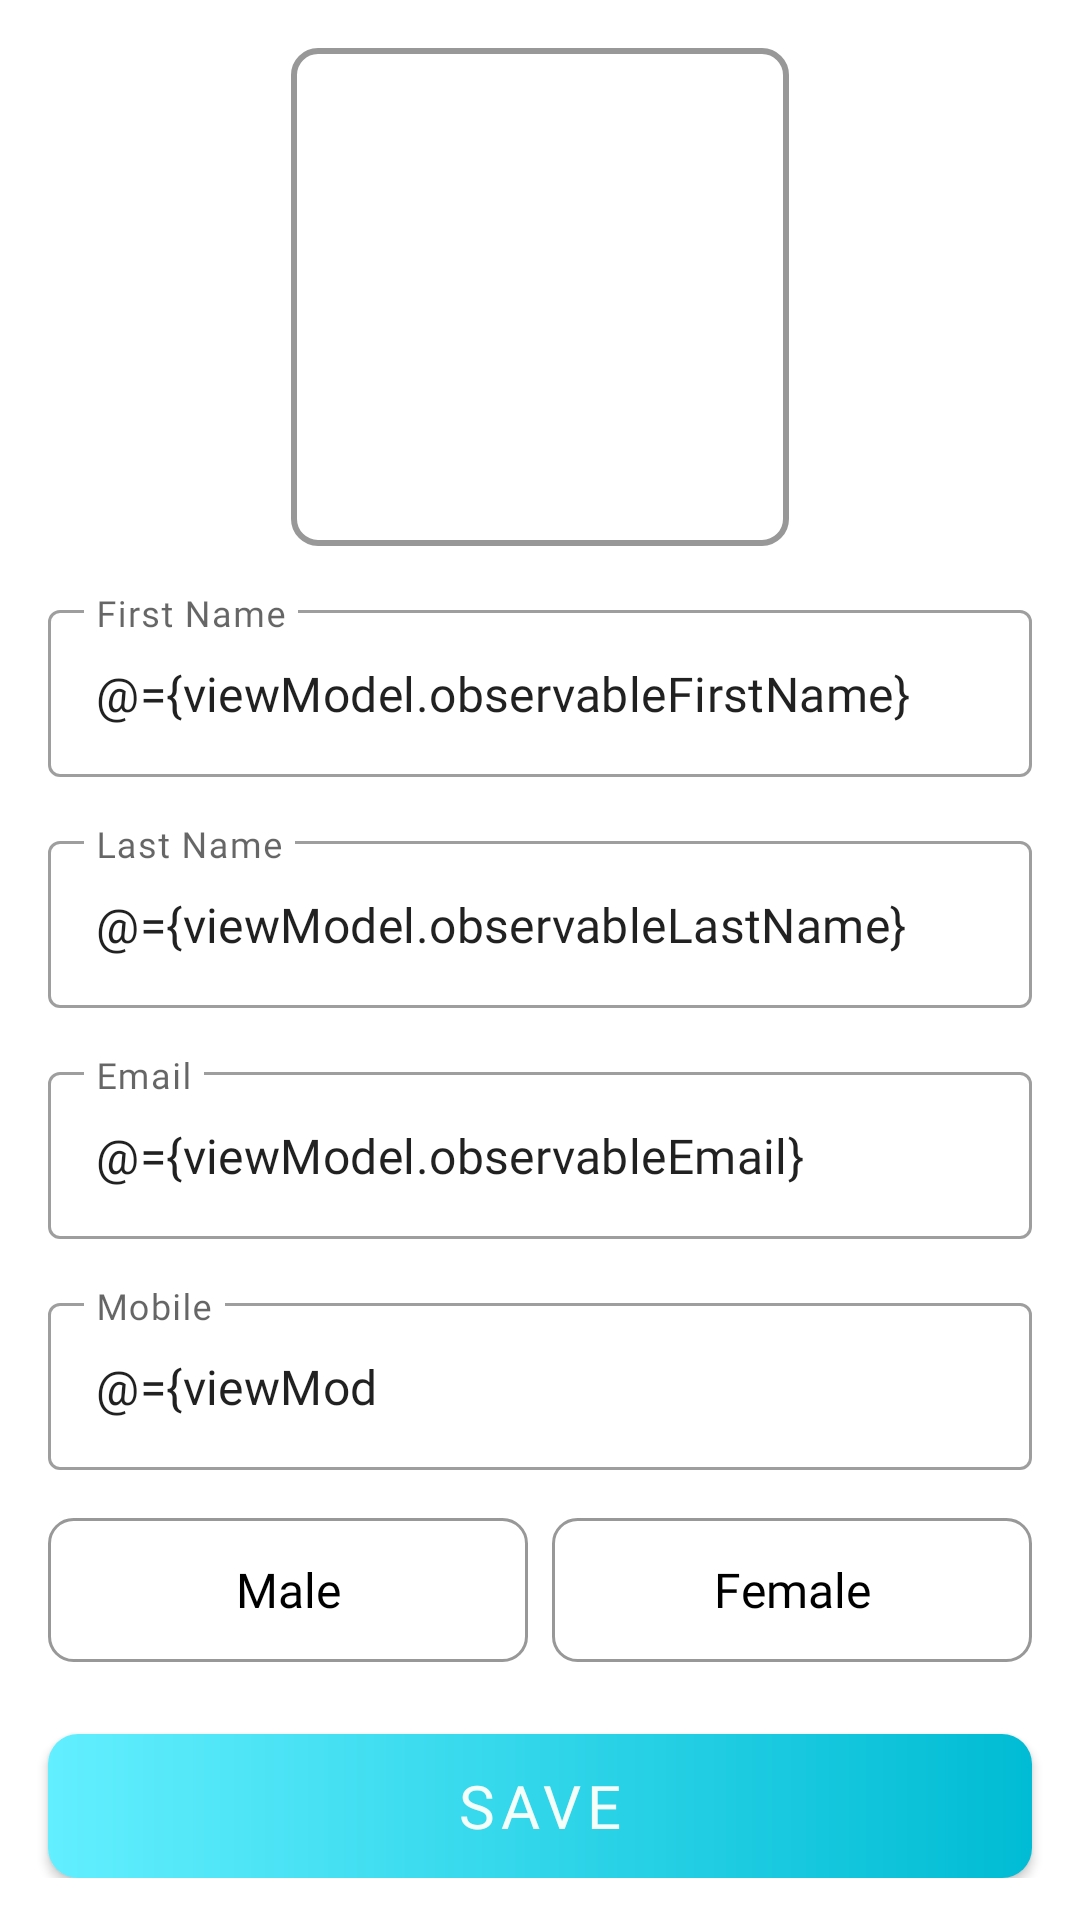

Reconstruct the res/layout file that produces this screen, plus the resources it refers to.
<!-- AndroidManifest.xml: application theme Theme.ShopKart -->
<!-- res/layout/fragment_profile.xml -->
<?xml version="1.0" encoding="utf-8"?>
<layout xmlns:android="http://schemas.android.com/apk/res/android"
    xmlns:app="http://schemas.android.com/apk/res-auto"
    xmlns:tools="http://schemas.android.com/tools">

    <data>
        <variable
            name="viewModel"
            type="com.example.shopkart.ui.fragments.profile.ProfileViewModel" />
    </data>

    <androidx.coordinatorlayout.widget.CoordinatorLayout
        android:layout_width="match_parent"
        android:layout_height="match_parent"
        tools:context=".ui.fragments.profile.ProfileFragment">

        <androidx.core.widget.NestedScrollView
            android:layout_width="match_parent"
            android:layout_height="match_parent"
            app:layout_behavior="com.google.android.material.appbar.AppBarLayout$ScrollingViewBehavior">

            <androidx.constraintlayout.widget.ConstraintLayout
                android:layout_width="match_parent"
                android:layout_height="match_parent"
                android:paddingBottom="@dimen/dimen_16dp">

                <LinearLayout
                    android:id="@+id/layout_profile_image"
                    android:layout_width="wrap_content"
                    android:layout_height="wrap_content"
                    android:layout_marginTop="@dimen/dimen_16dp"
                    android:background="@drawable/drawable_profile_image_background"
                    app:layout_constraintEnd_toEndOf="parent"
                    app:layout_constraintStart_toStartOf="parent"
                    app:layout_constraintTop_toTopOf="parent">

                    <androidx.appcompat.widget.AppCompatImageView
                        android:id="@+id/iv_profile_image"
                        android:layout_width="@dimen/dimen_150dp"
                        android:layout_height="@dimen/dimen_150dp"
                        android:scaleType="centerCrop"
                        android:adjustViewBounds="true"
                        android:layout_margin="@dimen/dimen_8dp"
                        app:setImageUrl="@{viewModel.observableProfileImageUri}"
                        app:setPlaceholder="@{@drawable/profile_placeholder}"
                        tools:src="@drawable/profile_placeholder"
                         />

                </LinearLayout>

                <com.google.android.material.textfield.TextInputLayout
                    android:id="@+id/til_first_name"
                    style="@style/Widget.MaterialComponents.TextInputLayout.OutlinedBox"
                    android:layout_width="match_parent"
                    android:layout_height="wrap_content"
                    android:layout_margin="@dimen/dimen_16dp"
                    android:hint="@string/hint_first_name"
                    app:layout_constraintEnd_toEndOf="parent"
                    app:layout_constraintStart_toStartOf="parent"
                    app:layout_constraintTop_toBottomOf="@id/layout_profile_image">

                    <com.google.android.material.textfield.TextInputEditText
                        android:layout_width="match_parent"
                        android:layout_height="wrap_content"
                        android:fontFamily="@font/quicksand_medium"
                        android:imeOptions="actionNext"
                        android:inputType="text"
                        android:text="@={viewModel.observableFirstName}"
                        tools:text="Dhruv" />

                </com.google.android.material.textfield.TextInputLayout>

                <com.google.android.material.textfield.TextInputLayout
                    android:id="@+id/til_last_name"
                    style="@style/Widget.MaterialComponents.TextInputLayout.OutlinedBox"
                    android:layout_width="match_parent"
                    android:layout_height="wrap_content"
                    android:layout_margin="@dimen/dimen_16dp"
                    android:hint="@string/hint_last_name"
                    app:layout_constraintEnd_toEndOf="parent"
                    app:layout_constraintStart_toStartOf="parent"
                    app:layout_constraintTop_toBottomOf="@id/til_first_name">

                    <com.google.android.material.textfield.TextInputEditText
                        android:layout_width="match_parent"
                        android:layout_height="wrap_content"
                        android:fontFamily="@font/quicksand_medium"
                        android:imeOptions="actionNext"
                        android:inputType="text"
                        android:text="@={viewModel.observableLastName}"
                        tools:text="Limbachiya" />

                </com.google.android.material.textfield.TextInputLayout>

                <com.google.android.material.textfield.TextInputLayout
                    android:id="@+id/til_email"
                    style="@style/Widget.MaterialComponents.TextInputLayout.OutlinedBox"
                    android:layout_width="match_parent"
                    android:layout_height="wrap_content"
                    android:layout_margin="@dimen/dimen_16dp"
                    android:hint="@string/hint_email"
                    app:layout_constraintEnd_toEndOf="parent"
                    app:layout_constraintStart_toStartOf="parent"
                    app:layout_constraintTop_toBottomOf="@id/til_last_name">

                    <com.google.android.material.textfield.TextInputEditText
                        android:layout_width="match_parent"
                        android:layout_height="wrap_content"
                        android:fontFamily="@font/quicksand_medium"
                        android:imeOptions="actionNext"
                        android:inputType="textEmailAddress"
                        android:text="@={viewModel.observableEmail}"
                        tools:text="dhruv@gmail.com" />

                </com.google.android.material.textfield.TextInputLayout>

                <com.google.android.material.textfield.TextInputLayout
                    android:id="@+id/til_mobile"
                    style="@style/Widget.MaterialComponents.TextInputLayout.OutlinedBox"
                    android:layout_width="match_parent"
                    android:layout_height="wrap_content"
                    android:layout_margin="@dimen/dimen_16dp"
                    android:hint="@string/hint_mobile"
                    app:layout_constraintEnd_toEndOf="parent"
                    app:layout_constraintStart_toStartOf="parent"
                    app:layout_constraintTop_toBottomOf="@id/til_email">

                    <com.google.android.material.textfield.TextInputEditText
                        android:layout_width="match_parent"
                        android:layout_height="wrap_content"
                        android:fontFamily="@font/quicksand_medium"
                        android:imeOptions="actionDone"
                        android:inputType="number"
                        android:maxLength="10"
                        android:text="@={viewModel.observableMobile}"
                        tools:text="96870296301" />

                </com.google.android.material.textfield.TextInputLayout>

                <RadioGroup
                    android:id="@+id/rg_gender"
                    android:layout_width="match_parent"
                    android:layout_height="wrap_content"
                    android:layout_margin="@dimen/dimen_16dp"
                    android:orientation="horizontal"
                    app:layout_constraintEnd_toEndOf="parent"
                    app:layout_constraintStart_toStartOf="parent"
                    app:layout_constraintTop_toBottomOf="@id/til_mobile">

                    <androidx.appcompat.widget.AppCompatRadioButton
                        android:id="@+id/rb_male"
                        android:layout_width="match_parent"
                        android:layout_height="wrap_content"
                        android:layout_marginEnd="@dimen/dimen_4dp"
                        android:layout_weight="1"
                        android:background="@drawable/drawable_radio_button_selector"
                        android:button="@null"
                        android:checked="@={viewModel.observableGenderMale}"
                        android:fontFamily="@font/quicksand_medium"
                        android:gravity="center"
                        android:text="@string/text_male"
                        android:textColor="@color/radio_button_color"
                        android:textSize="@dimen/dimen_16sp" />

                    <androidx.appcompat.widget.AppCompatRadioButton
                        android:id="@+id/rb_female"
                        android:layout_width="match_parent"
                        android:layout_height="wrap_content"
                        android:layout_marginStart="@dimen/dimen_4dp"
                        android:layout_weight="1"
                        android:background="@drawable/drawable_radio_button_selector"
                        android:button="@null"
                        android:fontFamily="@font/quicksand_medium"
                        android:gravity="center"
                        android:text="@string/text_female"
                        android:checked="@={viewModel.observableGenderFemale}"
                        android:textColor="@color/radio_button_color"
                        android:textSize="@dimen/dimen_16sp" />

                </RadioGroup>

                <androidx.appcompat.widget.AppCompatButton
                    android:id="@+id/button_save_button"
                    style="@style/ShopKartButtonStyle"
                    android:foreground="?android:attr/selectableItemBackground"
                    android:text="@string/text_save"
                    android:onClick="@{() -> viewModel.onProfileButtonClick()}"
                    app:layout_constraintEnd_toEndOf="parent"
                    app:layout_constraintStart_toStartOf="parent"
                    app:layout_constraintTop_toBottomOf="@id/rg_gender" />

            </androidx.constraintlayout.widget.ConstraintLayout>

        </androidx.core.widget.NestedScrollView>

    </androidx.coordinatorlayout.widget.CoordinatorLayout>

</layout>
<!-- resources referenced by this layout -->
<resources>
  <dimen name="dimen_150dp">150dp</dimen>
  <dimen name="dimen_16dp">16dp</dimen>
  <dimen name="dimen_16sp">16sp</dimen>
  <dimen name="dimen_4dp">4dp</dimen>
  <dimen name="dimen_8dp">8dp</dimen>
  <!-- drawable drawable_profile_image_background (drawable) -->
  <?xml version="1.0" encoding="utf-8"?>
  <shape xmlns:android="http://schemas.android.com/apk/res/android"
      android:shape="rectangle">
      <corners android:radius="@dimen/dimen_8dp"/>
      <stroke android:width="2dp" android:color="@color/gray"/>
  </shape>
  <!-- drawable drawable_radio_button_selector (drawable) -->
  <?xml version="1.0" encoding="utf-8"?>
  <selector xmlns:android="http://schemas.android.com/apk/res/android">
  
      <item android:state_checked="true" android:drawable="@drawable/drawable_button">
          <shape android:shape="rectangle">
              <corners android:radius="@dimen/dimen_8dp"/>
          </shape>
      </item>
  
      <item android:state_checked="false">
          <shape android:shape="rectangle">
              <stroke android:color="@color/gray" android:width="1dp"/>
              <corners android:radius="@dimen/dimen_8dp"/>
          </shape>
      </item>
  
  </selector>
  <!-- drawable profile_placeholder: jpg bitmap (drawable, 45403 bytes) -->
  <string name="hint_email">Email</string>
  <string name="hint_first_name">First Name</string>
  <string name="hint_last_name">Last Name</string>
  <string name="hint_mobile">Mobile</string>
  <string name="text_female">Female</string>
  <string name="text_male">Male</string>
  <string name="text_save">Save</string>
  <style name="ShopKartButtonStyle">
          <item name="android:layout_width">0dp</item>
          <item name="android:layout_height">wrap_content</item>
          <item name="android:layout_marginHorizontal">@dimen/dimen_16dp</item>
          <item name="android:layout_marginTop">@dimen/dimen_24dp</item>
          <item name="android:background">@drawable/drawable_button</item>
          <item name="android:fontFamily">@font/quicksand_bold</item>
          <item name="android:textColor">@color/white</item>
          <item name="android:textSize">@dimen/dimen_20sp</item>
          <item name="android:letterSpacing">0.1</item>
      </style>
  <style name="Theme.ShopKart" parent="Theme.MaterialComponents.DayNight.DarkActionBar">
          
          <item name="colorPrimary">@color/primary</item>
          <item name="colorPrimaryVariant">@color/primary_variant</item>
          <item name="colorOnPrimary">@color/white</item>
          
          <item name="colorSecondary">@color/secondary</item>
          <item name="colorSecondaryVariant">@color/secondary_variant</item>
          <item name="colorOnSecondary">@color/white</item>
          
          <item name="android:statusBarColor" tools:targetApi="l">?attr/colorPrimaryVariant</item>
          
          <item name="android:textColor">@color/gray</item>
      </style>
  <color name="gray">#989898</color>
  <!-- drawable drawable_button (drawable) -->
  <?xml version="1.0" encoding="utf-8"?>
  <shape xmlns:android="http://schemas.android.com/apk/res/android"
      android:shape="rectangle">
  
      <gradient
          android:angle="180"
          android:type="linear"
          android:endColor="@color/primary_light"
          android:startColor="@color/primary" />
  
      <corners android:radius="@dimen/dimen_10dp"/>
  
  </shape>
  <dimen name="dimen_24dp">24dp</dimen>
  <color name="white">#F5FFFA</color>
  <dimen name="dimen_20sp">20sp</dimen>
  <color name="primary">#00bcd4</color>
  <color name="primary_variant">#008ba3</color>
  <color name="secondary">#26c6da</color>
  <color name="secondary_variant">#0095a8</color>
  <color name="primary_light">#62efff</color>
  <dimen name="dimen_10dp">10dp</dimen>
</resources>
